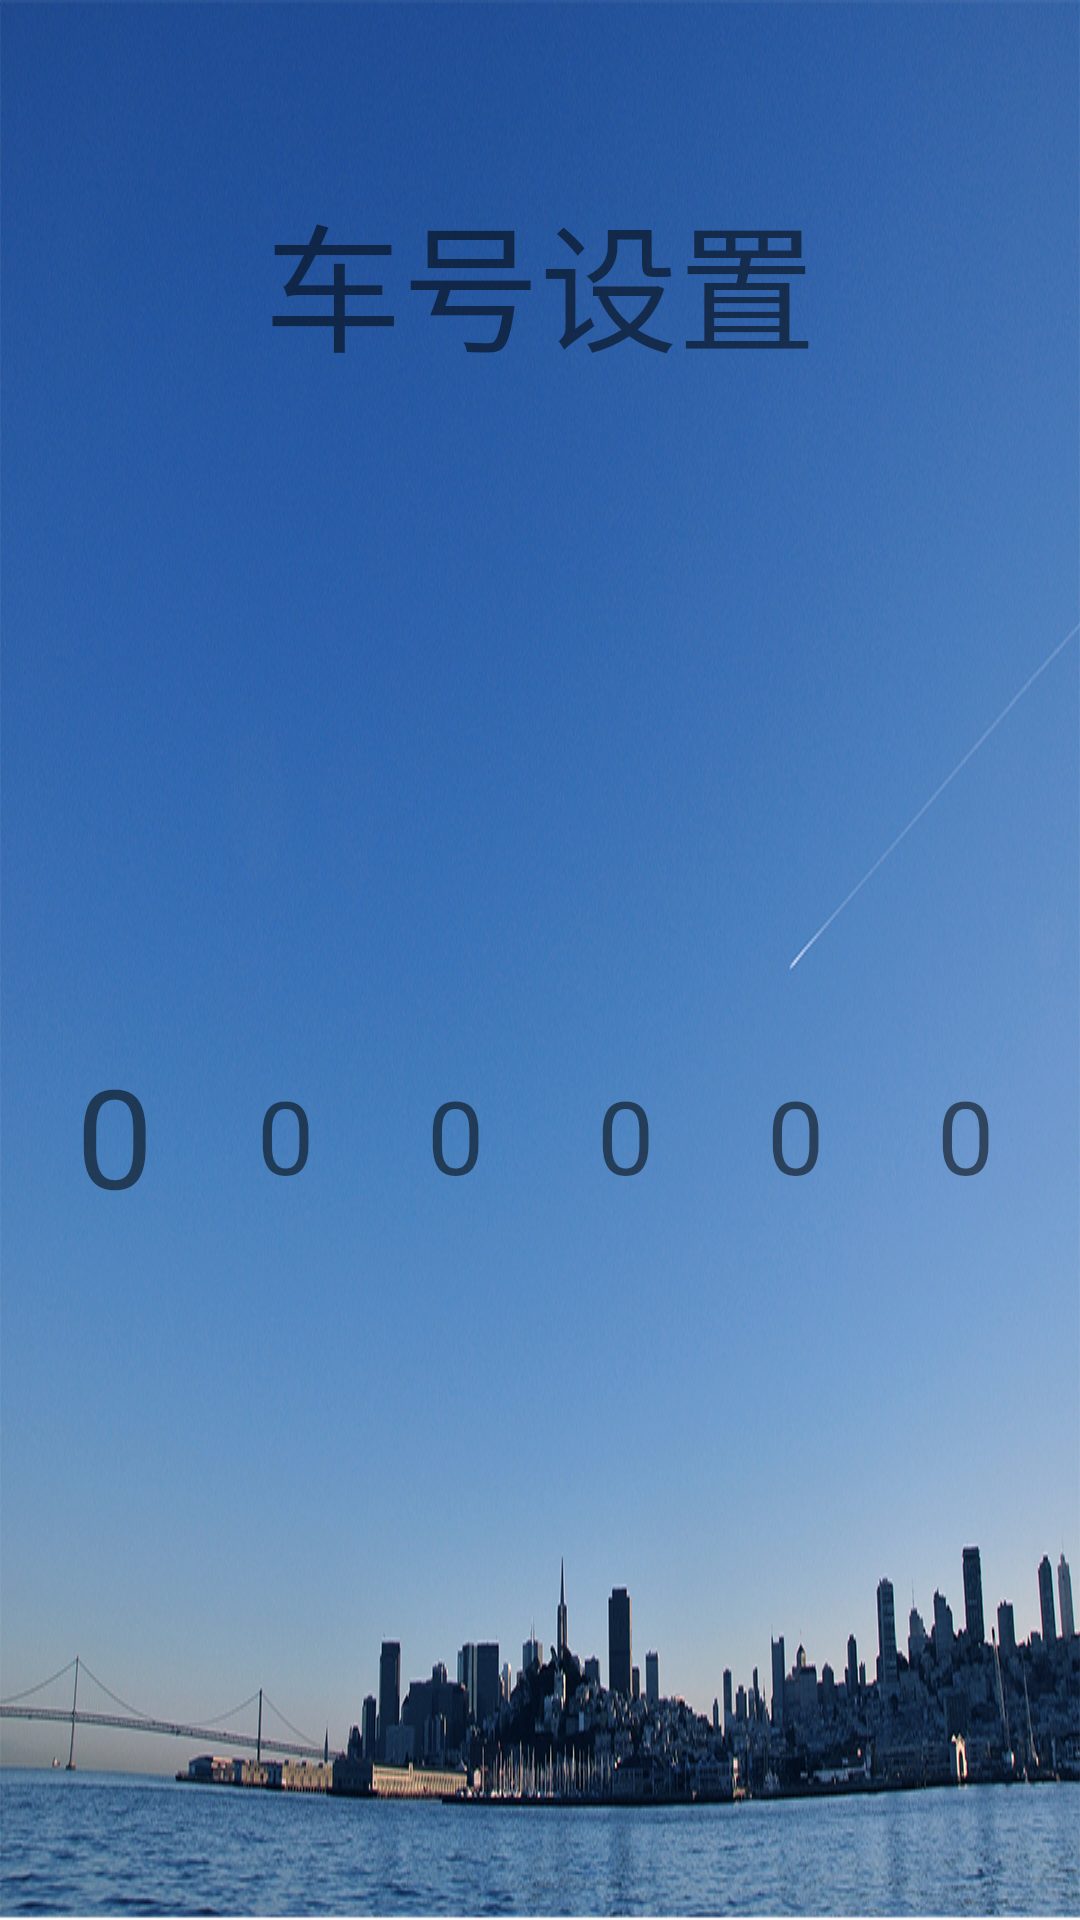

This screen was rendered from an Android layout file. Write that file and the resources it references.
<!-- AndroidManifest.xml: application theme AppTheme -->
<!-- res/layout/set_bus.xml -->
<?xml version="1.0" encoding="utf-8"?>
<LinearLayout xmlns:android="http://schemas.android.com/apk/res/android"
    xmlns:tools="http://schemas.android.com/tools"
    android:layout_width="match_parent"
    android:layout_height="match_parent"
    android:background="@drawable/main_bg"
    android:layout_gravity="center"
    android:gravity="center"
    android:padding="10dp"
    android:orientation="vertical"
>
   <TextView
       android:layout_marginTop="50dp"
       android:id="@+id/bus"
       android:layout_width="200dp"
       android:layout_height="wrap_content"
       android:text="车号设置"
       android:gravity="center"
       android:textSize="46sp"
       />

   <LinearLayout
       android:layout_width="match_parent"
       android:layout_height="match_parent"
       android:orientation="horizontal"
       android:gravity="center"
       >
   <TextView
        android:id="@+id/number1"
        android:layout_width="0dp"
        android:layout_weight="1"
        android:layout_height="wrap_content"
        android:text="0"
        android:gravity="center"
        android:textSize="46sp"
     />

   <TextView
       android:id="@+id/number2"
       android:layout_width="0dp"
       android:layout_weight="1"
       android:layout_height="wrap_content"
       android:text="0"
       android:gravity="center"
       android:textSize="34sp"
       />
   <TextView
       android:id="@+id/number3"
       android:layout_width="0dp"
       android:layout_weight="1"
       android:layout_height="wrap_content"
       android:text="0"
       android:gravity="center"
       android:textSize="34sp"
       />
      <TextView
          android:id="@+id/number4"
          android:layout_width="0dp"
          android:layout_weight="1"
          android:layout_height="wrap_content"
          android:text="0"
          android:gravity="center"
          android:textSize="34sp"
          />
      <TextView
          android:id="@+id/number5"
          android:layout_width="0dp"
          android:layout_weight="1"
          android:layout_height="wrap_content"
          android:text="0"
          android:gravity="center"
          android:textSize="34sp"
          />
      <TextView
          android:id="@+id/number6"
          android:layout_width="0dp"
          android:layout_weight="1"
          android:layout_height="wrap_content"
          android:text="0"
          android:gravity="center"
          android:textSize="34sp"
          />
   </LinearLayout>

</LinearLayout>
<!-- resources referenced by this layout -->
<resources>
  <!-- drawable main_bg: jpg bitmap (drawable, 565105 bytes) -->
  <style name="AppTheme" parent="Theme.AppCompat.Light.DarkActionBar">
          
          <item name="colorPrimary">@color/colorPrimary</item>
          <item name="colorPrimaryDark">@color/colorPrimaryDark</item>
          <item name="colorAccent">@color/colorAccent</item>
      </style>
  <color name="colorPrimary">#3F51B5</color>
  <color name="colorPrimaryDark">#303F9F</color>
  <color name="colorAccent">#FF4081</color>
</resources>
